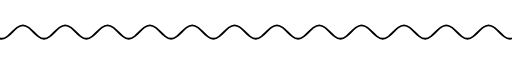
t = 0.00 s
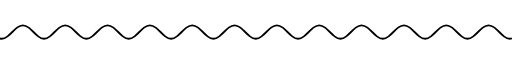
t = 0.50 s
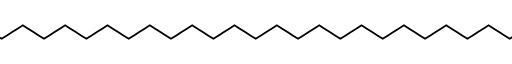
t = 1.00 s
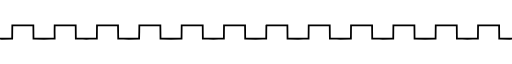
t = 1.50 s
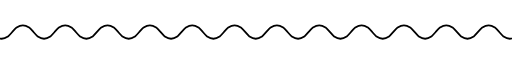
t = 2.00 s
t = 2.50 s: frame unchanged from t = 0.00 s, image omitted

The animated SVG that drew these frames (rendered in a browser with its animation timeline set to each time). Animation: 1 SMIL element (animate=1); one cycle of 2.50 s.

<svg viewBox="580 -10 5775 177"
    xmlns="http://www.w3.org/2000/svg">
    <path style="fill:none;stroke:#000;stroke-width:20;stroke-linecap:butt" d="M2.275 78.508c17.905 17.905 35.452 35.415 53.386 49.108 21.067 16.084 42.667 26.901 66.008 26.901 23.34 0 44.94-10.817 66.008-26.901 17.933-13.693 35.48-31.203 53.386-49.108 17.905-17.905 35.452-35.415 53.386-49.107C315.516 13.316 337.116 2.5 360.456 2.5c23.34 0 44.94 10.816 66.008 26.901 17.934 13.692 35.48 31.202 53.386 49.107 17.905 17.905 35.453 35.415 53.386 49.108 21.067 16.084 42.668 26.901 66.008 26.901 23.34 0 44.94-10.817 66.008-26.901 17.934-13.693 35.48-31.203 53.386-49.108 17.905-17.905 35.452-35.415 53.386-49.107C793.09 13.316 814.692 2.5 838.032 2.5c23.34 0 44.94 10.816 66.008 26.901 17.934 13.692 35.48 31.202 53.386 49.107 17.905 17.905 35.452 35.415 53.38 49.108 21.07 16.084 42.67 26.901 66.01 26.901 23.34 0 44.94-10.817 66.01-26.901 17.93-13.693 35.48-31.203 53.39-49.108 17.9-17.905 35.45-35.415 53.38-49.107 21.07-16.085 42.67-26.901 66.01-26.901 23.34 0 44.94 10.816 66.01 26.901 17.93 13.692 35.48 31.202 53.38 49.107 17.91 17.905 35.46 35.415 53.39 49.108 21.07 16.084 42.67 26.901 66.01 26.901 23.34 0 44.94-10.817 66.01-26.901 17.93-13.693 35.48-31.203 53.38-49.108 17.91-17.905 35.45-35.415 53.39-49.107 21.07-16.085 42.67-26.901 66.01-26.901 23.34 0 44.94 10.816 66 26.901 17.94 13.692 35.49 31.202 53.39 49.107 17.91 17.905 35.45 35.415 53.39 49.108 21.06 16.084 42.66 26.901 66 26.901 23.34 0 44.95-10.817 66.01-26.901 17.94-13.693 35.48-31.203 53.39-49.108 17.9-17.905 35.45-35.415 53.38-49.107 21.07-16.085 42.67-26.901 66.01-26.901 23.34 0 44.94 10.816 66.01 26.901 17.93 13.692 35.48 31.202 53.39 49.107 17.9 17.905 35.45 35.415 53.38 49.108 21.07 16.084 42.67 26.901 66.01 26.901 23.34 0 44.94-10.817 66.01-26.901 17.93-13.693 35.48-31.203 53.38-49.108 17.91-17.905 35.46-35.415 53.39-49.107 21.07-16.085 42.67-26.901 66.01-26.901 23.34 0 44.94 10.816 66.01 26.901 17.93 13.692 35.48 31.202 53.38 49.107 17.91 17.905 35.45 35.415 53.39 49.108 21.06 16.084 42.66 26.901 66.01 26.901 23.34 0 44.94-10.817 66-26.901 17.94-13.693 35.48-31.203 53.39-49.108 17.9-17.905 35.45-35.415 53.39-49.107 21.06-16.085 42.66-26.901 66-26.901 23.34 0 44.94 10.816 66.01 26.901 17.93 13.692 35.48 31.202 53.39 49.107 17.9 17.905 35.45 35.415 53.38 49.108 21.07 16.084 42.67 26.901 66.01 26.901 23.34 0 44.94-10.817 66.01-26.901 17.93-13.693 35.48-31.203 53.38-49.108 17.91-17.905 35.46-35.415 53.39-49.107 21.07-16.085 42.67-26.901 66.01-26.901 23.34 0 44.94 10.816 66.01 26.901 17.93 13.692 35.48 31.202 53.38 49.107 17.91 17.905 35.45 35.415 53.39 49.108 21.07 16.084 42.67 26.901 66.01 26.901 23.34 0 44.94-10.817 66-26.901 17.94-13.693 35.49-31.203 53.39-49.108 17.91-17.905 35.45-35.415 53.39-49.107 21.06-16.085 42.66-26.901 66-26.901 23.34 0 44.95 10.816 66.01 26.901 17.94 13.692 35.48 31.202 53.39 49.107 17.9 17.905 35.45 35.415 53.38 49.108 21.07 16.084 42.67 26.901 66.01 26.901 23.34 0 44.94-10.817 66.01-26.901 17.93-13.693 35.48-31.203 53.39-49.108 17.9-17.905 35.45-35.415 53.38-49.108 21.07-16.084 42.67-26.9 66.01-26.9 23.34 0 44.94 10.816 66.01 26.9 17.93 13.693 35.48 31.203 53.38 49.108 17.91 17.905 35.46 35.415 53.39 49.108 21.07 16.084 42.67 26.901 66.01 26.901 23.34 0 44.94-10.817 66.01-26.901 17.93-13.693 35.48-31.203 53.38-49.108 17.91-17.905 35.45-35.415 53.39-49.108 21.07-16.084 42.67-26.9 66.01-26.9 23.34 0 44.94 10.816 66 26.9 17.94 13.693 35.48 31.203 53.39 49.108 17.9 17.905 35.45 35.415 53.39 49.108 21.06 16.084 42.66 26.901 66 26.901 23.34 0 44.94-10.817 66.01-26.901 17.94-13.693 35.48-31.203 53.39-49.108 17.9-17.905 35.45-35.415 53.38-49.108 21.07-16.084 42.67-26.9 66.01-26.9 23.34 0 44.94 10.816 66.01 26.9 17.93 13.693 35.48 31.203 53.39 49.108 17.9 17.905 35.45 35.415 53.38 49.108 21.07 16.084 42.67 26.901 66.01 26.901 23.34 0 44.94-10.817 66.01-26.901 17.93-13.693 35.48-31.203 53.38-49.108 17.91-17.905 35.46-35.415 53.39-49.107 21.07-16.085 42.67-26.901 66.01-26.901 23.34 0 44.94 10.816 66 26.9 17.94 13.693 35.49 31.203 53.39 49.108 17.91 17.905 35.45 35.415 53.39 49.108 21.06 16.084 42.66 26.901 66 26.901 23.35 0 44.95-10.817 66.01-26.901 17.94-13.693 35.48-31.203 53.39-49.108 17.9-17.904 35.45-35.414 53.38-49.106 21.07-16.085 42.67-26.902 66.01-26.902 23.34 0 44.94 10.816 66.01 26.901 17.93 13.692 35.48 31.202 53.39 49.107 17.9 17.906 35.45 35.416 53.38 49.108 21.07 16.085 42.67 26.901 66.01 26.901 23.34 0 44.94-10.816 66.01-26.901 17.93-13.692 35.48-31.202 53.38-49.108 17.91-17.904 35.46-35.414 53.39-49.106 21.07-16.085 42.67-26.902 66.01-26.902 23.34 0 44.94 10.816 66.01 26.901 17.93 13.692 35.48 31.202 53.38 49.107 17.91 17.906 35.45 35.416 53.39 49.108 21.07 16.085 42.67 26.901 66.01 26.901 23.34 0 44.94-10.816 66-26.901 17.94-13.692 35.48-31.202 53.39-49.108 17.9-17.905 35.45-35.415 53.39-49.107 21.06-16.085 42.66-26.901 66-26.901 23.34 0 44.94 10.816 66.01 26.901 17.94 13.692 35.48 31.202 53.39 49.107 17.9 17.906 35.45 35.416 53.38 49.108 21.07 16.085 42.67 26.901 66.01 26.901 23.34 0 44.94-10.816 66.01-26.901 17.93-13.692 35.48-31.202 53.39-49.108 17.9-17.905 35.45-35.415 53.38-49.107 21.07-16.085 42.67-26.901 66.01-26.901 23.34 0 44.94 10.817 66.01 26.902 17.93 13.692 35.48 31.202 53.38 49.107">
        <animate begin="0.5s" repeatCount="1" attributeType="XML" attributeName="d" values="M 2.2746041,78.508 C 20.179534,96.413 37.726834,113.923 55.660634,127.616 76.727634,143.7 98.328034,154.517 121.66883,154.517 145.00883,154.517 166.60983,143.7 187.67683,127.616 205.60983,113.923 223.15783,96.413 241.06283,78.508 258.96783,60.603 276.51483,43.093 294.44883,29.401 315.51583,13.316 337.11583,2.5 360.45583,2.5 383.79683,2.5 405.39683,13.316 426.46383,29.401 444.39783,43.093 461.94483,60.603 479.84983,78.508 497.75483,96.413 515.30283,113.923 533.23583,127.616 554.30283,143.7 575.90383,154.517 599.24383,154.517 622.58483,154.517 644.18483,143.7 665.25183,127.616 683.18583,113.923 700.73283,96.413 718.63783,78.508 736.54283,60.603 754.08983,43.093 772.02383,29.401 793.09083,13.316 814.69183,2.5 838.03183,2.5 861.37283,2.5 882.97283,13.316 904.03983,29.401 921.97383,43.093 939.52083,60.603 957.42583,78.508 975.33083,96.413 992.87783,113.923 1010.8068,127.616 1031.8768,143.7 1053.4768,154.517 1076.8168,154.517 1100.1568,154.517 1121.7568,143.7 1142.8268,127.616 1160.7568,113.923 1178.3068,96.413 1196.2168,78.508 1214.1168,60.603 1231.6668,43.093 1249.5968,29.401 1270.6668,13.316 1292.2668,2.5 1315.6068,2.5 1338.9468,2.5 1360.5468,13.316 1381.6168,29.401 1399.5468,43.093 1417.0968,60.603 1434.9968,78.508 1452.9068,96.413 1470.4568,113.923 1488.3868,127.616 1509.4568,143.7 1531.0568,154.517 1554.3968,154.517 1577.7368,154.517 1599.3368,143.7 1620.4068,127.616 1638.3368,113.923 1655.8868,96.413 1673.7868,78.508 1691.6968,60.603 1709.2368,43.093 1727.1768,29.401 1748.2468,13.316 1769.8468,2.5 1793.1868,2.5 1816.5268,2.5 1838.1268,13.316 1859.1868,29.401 1877.1268,43.093 1894.6768,60.603 1912.5768,78.508 1930.4868,96.413 1948.0268,113.923 1965.9668,127.616 1987.0268,143.7 2008.6268,154.517 2031.9668,154.517 2055.3068,154.517 2076.9168,143.7 2097.9768,127.616 2115.9168,113.923 2133.4568,96.413 2151.3668,78.508 2169.2668,60.603 2186.8168,43.093 2204.7468,29.401 2225.8168,13.316 2247.4168,2.5 2270.7568,2.5 2294.0968,2.5 2315.6968,13.316 2336.7668,29.401 2354.6968,43.093 2372.2468,60.603 2390.1568,78.508 2408.0568,96.413 2425.6068,113.923 2443.5368,127.616 2464.6068,143.7 2486.2068,154.517 2509.5468,154.517 2532.8868,154.517 2554.4868,143.7 2575.5568,127.616 2593.4868,113.923 2611.0368,96.413 2628.9368,78.508 2646.8468,60.603 2664.3968,43.093 2682.3268,29.401 2703.3968,13.316 2724.9968,2.5 2748.3368,2.5 2771.6768,2.5 2793.2768,13.316 2814.3468,29.401 2832.2768,43.093 2849.8268,60.603 2867.7268,78.508 2885.6368,96.413 2903.1768,113.923 2921.1168,127.616 2942.1768,143.7 2963.7768,154.517 2987.1268,154.517 3010.4668,154.517 3032.0668,143.7 3053.1268,127.616 3071.0668,113.923 3088.6068,96.413 3106.5168,78.508 3124.4168,60.603 3141.9668,43.093 3159.9068,29.401 3180.9668,13.316 3202.5668,2.5 3225.9068,2.5 3249.2468,2.5 3270.8468,13.316 3291.9168,29.401 3309.8468,43.093 3327.3968,60.603 3345.3068,78.508 3363.2068,96.413 3380.7568,113.923 3398.6868,127.616 3419.7568,143.7 3441.3568,154.517 3464.6968,154.517 3488.0368,154.517 3509.6368,143.7 3530.7068,127.616 3548.6368,113.923 3566.1868,96.413 3584.0868,78.508 3601.9968,60.603 3619.5468,43.093 3637.4768,29.401 3658.5468,13.316 3680.1468,2.5 3703.4868,2.5 3726.8268,2.5 3748.4268,13.316 3769.4968,29.401 3787.4268,43.093 3804.9768,60.603 3822.8768,78.508 3840.7868,96.413 3858.3268,113.923 3876.2668,127.616 3897.3368,143.7 3918.9368,154.517 3942.2768,154.517 3965.6168,154.517 3987.2168,143.7 4008.2768,127.616 4026.2168,113.923 4043.7668,96.413 4061.6668,78.508 4079.5768,60.603 4097.1168,43.093 4115.0568,29.401 4136.1168,13.316 4157.7168,2.5 4181.0568,2.5 4204.3968,2.5 4226.0068,13.316 4247.0668,29.401 4265.0068,43.093 4282.5468,60.603 4300.4568,78.508 4318.3568,96.413 4335.9068,113.923 4353.8368,127.616 4374.9068,143.7 4396.5068,154.517 4419.8468,154.517 4443.1868,154.517 4464.7868,143.7 4485.8568,127.616 4503.7868,113.923 4521.3368,96.413 4539.2468,78.508 4557.1468,60.603 4574.6968,43.093 4592.6268,29.4 4613.6968,13.316 4635.2968,2.5 4658.6368,2.5 4681.9768,2.5 4703.5768,13.316 4724.6468,29.4 4742.5768,43.093 4760.1268,60.603 4778.0268,78.508 4795.9368,96.413 4813.4868,113.923 4831.4168,127.616 4852.4868,143.7 4874.0868,154.517 4897.4268,154.517 4920.7668,154.517 4942.3668,143.7 4963.4368,127.616 4981.3668,113.923 4998.9168,96.413 5016.8168,78.508 5034.7268,60.603 5052.2668,43.093 5070.2068,29.4 5091.2768,13.316 5112.8768,2.5 5136.2168,2.5 5159.5568,2.5 5181.1568,13.316 5202.2168,29.4 5220.1568,43.093 5237.6968,60.603 5255.6068,78.508 5273.5068,96.413 5291.0568,113.923 5308.9968,127.616 5330.0568,143.7 5351.6568,154.517 5374.9968,154.517 5398.3368,154.517 5419.9368,143.7 5441.0068,127.616 5458.9468,113.923 5476.4868,96.413 5494.3968,78.508 5512.2968,60.603 5529.8468,43.093 5547.7768,29.4 5568.8468,13.316 5590.4468,2.5 5613.7868,2.5 5637.1268,2.5 5658.7268,13.316 5679.7968,29.4 5697.7268,43.093 5715.2768,60.603 5733.1868,78.508 5751.0868,96.413 5768.6368,113.923 5786.5668,127.616 5807.6368,143.7 5829.2368,154.517 5852.5768,154.517 5875.9168,154.517 5897.5168,143.7 5918.5868,127.616 5936.5168,113.923 5954.0668,96.413 5971.9668,78.508 5989.8768,60.603 6007.4268,43.093 6025.3568,29.401 6046.4268,13.316 6068.0268,2.5 6091.3668,2.5 6114.7068,2.5 6136.3068,13.316 6157.3668,29.4 6175.3068,43.093 6192.8568,60.603 6210.7568,78.508 6228.6668,96.413 6246.2068,113.923 6264.1468,127.616 6285.2068,143.7 6306.8068,154.517 6330.1468,154.517 6353.4968,154.517 6375.0968,143.7 6396.1568,127.616 6414.0968,113.923 6431.6368,96.413 6449.5468,78.508 6467.4468,60.604 6484.9968,43.094 6502.9268,29.402 6523.9968,13.317 6545.5968,2.5 6568.9368,2.5 6592.2768,2.5 6613.8768,13.316 6634.9468,29.401 6652.8768,43.093 6670.4268,60.603 6688.3368,78.508 6706.2368,96.414 6723.7868,113.924 6741.7168,127.616 6762.7868,143.701 6784.3868,154.517 6807.7268,154.517 6831.0668,154.517 6852.6668,143.701 6873.7368,127.616 6891.6668,113.924 6909.2168,96.414 6927.1168,78.508 6945.0268,60.604 6962.5768,43.094 6980.5068,29.402 7001.5768,13.317 7023.1768,2.5 7046.5168,2.5 7069.8568,2.5 7091.4568,13.316 7112.5268,29.401 7130.4568,43.093 7148.0068,60.603 7165.9068,78.508 7183.8168,96.414 7201.3568,113.924 7219.2968,127.616 7240.3668,143.701 7261.9668,154.517 7285.3068,154.517 7308.6468,154.517 7330.2468,143.701 7351.3068,127.616 7369.2468,113.924 7386.7868,96.414 7404.6968,78.508 7422.5968,60.603 7440.1468,43.093 7458.0868,29.401 7479.1468,13.316 7500.7468,2.5 7524.0868,2.5 7547.4268,2.5 7569.0268,13.316 7590.0968,29.401 7608.0368,43.093 7625.5768,60.603 7643.4868,78.508 7661.3868,96.414 7678.9368,113.924 7696.8668,127.616 7717.9368,143.701 7739.5368,154.517 7762.8768,154.517 7786.2168,154.517 7807.8168,143.701 7828.8868,127.616 7846.8168,113.924 7864.3668,96.414 7882.2768,78.508 7900.1768,60.603 7917.7268,43.093 7935.6568,29.401 7956.7268,13.316 7978.3268,2.5 8001.6668,2.5 8025.0068,2.5 8046.6068,13.317 8067.6768,29.402 8085.6068,43.094 8103.1568,60.604 8121.0568,78.509; M 1.76777,78.972651 C 21.66658,91.640647 41.56539,104.30864 61.4642,116.97664 81.363467,129.64464 101.26273,142.31264 121.162,154.98064 141.061,142.31264 160.96,129.64464 180.859,116.97664 200.758,104.30864 220.657,91.640647 240.556,78.972651 260.45467,66.304651 280.35333,53.636651 300.252,40.968651 320.151,28.300318 340.05,15.631984 359.949,2.963651 379.848,15.631651 399.747,28.299651 419.646,40.967651 439.545,53.635984 459.444,66.304318 479.343,78.972651 499.242,91.640647 519.141,104.30864 539.04,116.97664 558.939,129.64464 578.838,142.31264 598.737,154.98064 618.636,142.31264 638.535,129.64464 658.434,116.97664 678.333,104.30864 698.232,91.640647 718.131,78.972651 738.03,66.304318 757.929,53.635984 777.828,40.967651 797.727,28.299651 817.626,15.631651 837.525,2.963651 857.424,15.631651 877.323,28.299651 897.222,40.967651 917.121,53.635984 937.02,66.304318 956.919,78.972651 976.81933,91.640314 996.71967,104.30798 1016.62,116.97564 1036.5167,129.64397 1056.4133,142.31231 1076.31,154.98064 1096.21,142.31264 1116.11,129.64464 1136.01,116.97664 1155.91,104.30864 1175.81,91.640647 1195.71,78.972651 1215.6067,66.303984 1235.5033,53.635318 1255.4,40.966651 1275.3,28.298984 1295.2,15.631318 1315.1,2.963651 1335,15.631318 1354.9,28.298984 1374.8,40.966651 1394.6967,53.635318 1414.5933,66.303984 1434.49,78.972651 1454.39,91.640647 1474.29,104.30864 1494.19,116.97664 1514.09,129.64464 1533.99,142.31264 1553.89,154.98064 1573.79,142.31297 1593.69,129.64531 1613.59,116.97764 1633.4867,104.30931 1653.3833,91.640981 1673.28,78.972651 1693.18,66.304318 1713.08,53.635984 1732.98,40.967651 1752.88,28.299651 1772.78,15.631651 1792.68,2.963651 1812.5767,15.631984 1832.4733,28.300318 1852.37,40.968651 1872.27,53.636651 1892.17,66.304651 1912.07,78.972651 1931.97,91.640314 1951.87,104.30798 1971.77,116.97564 1991.6667,129.64397 2011.5633,142.31231 2031.46,154.98064 2051.36,142.31264 2071.26,129.64464 2091.16,116.97664 2111.06,104.30864 2130.96,91.640647 2150.86,78.972651 2170.7567,66.303984 2190.6533,53.635318 2210.55,40.966651 2230.45,28.298984 2250.35,15.631318 2270.25,2.963651 2290.15,15.631651 2310.05,28.299651 2329.95,40.967651 2349.85,53.635984 2369.75,66.304318 2389.65,78.972651 2409.5467,91.640981 2429.4433,104.30931 2449.34,116.97764 2469.24,129.64531 2489.14,142.31297 2509.04,154.98064 2528.94,142.31297 2548.84,129.64531 2568.74,116.97764 2588.6367,104.30931 2608.5333,91.640981 2628.43,78.972651 2648.33,66.304318 2668.23,53.635984 2688.13,40.967651 2708.03,28.299651 2727.93,15.631651 2747.83,2.963651 2767.7267,15.631984 2787.6233,28.300318 2807.52,40.968651 2827.42,53.636651 2847.32,66.304651 2867.22,78.972651 2887.12,91.640647 2907.02,104.30864 2926.92,116.97664 2946.82,129.64464 2966.72,142.31264 2986.62,154.98064 3006.5167,142.31231 3026.4133,129.64397 3046.31,116.97564 3066.21,104.30798 3086.11,91.640314 3106.01,78.972651 3125.91,66.304651 3145.81,53.636651 3165.71,40.968651 3185.6067,28.300318 3205.5033,15.631984 3225.4,2.963651 3245.3,15.631651 3265.2,28.299651 3285.1,40.967651 3305,53.635984 3324.9,66.304318 3344.8,78.972651 3364.6967,91.640981 3384.5933,104.30931 3404.49,116.97764 3424.39,129.64531 3444.29,142.31297 3464.19,154.98064 3484.09,142.31297 3503.99,129.64531 3523.89,116.97764 3543.7867,104.30931 3563.6833,91.640981 3583.58,78.972651 3603.48,66.304318 3623.38,53.635984 3643.28,40.967651 3663.18,28.299651 3683.08,15.631651 3702.98,2.963651 3722.88,15.631318 3742.78,28.298984 3762.68,40.966651 3782.5767,53.635318 3802.4733,66.303984 3822.37,78.972651 3842.27,91.640647 3862.17,104.30864 3882.07,116.97664 3901.97,129.64464 3921.87,142.31264 3941.77,154.98064 3961.6667,142.31231 3981.5633,129.64397 4001.46,116.97564 4021.36,104.30798 4041.26,91.640314 4061.16,78.972651 4081.06,66.304651 4100.96,53.636651 4120.86,40.968651 4140.7567,28.300318 4160.6533,15.631984 4180.55,2.963651 4200.45,15.631651 4220.35,28.299651 4240.25,40.967651 4260.15,53.635984 4280.05,66.304318 4299.95,78.972651 4319.85,91.640314 4339.75,104.30798 4359.65,116.97564 4379.5467,129.64397 4399.4433,142.31231 4419.34,154.98064 4439.24,142.31264 4459.14,129.64464 4479.04,116.97664 4498.94,104.30864 4518.84,91.640647 4538.74,78.972651 4558.6367,66.303984 4578.5333,53.635318 4598.43,40.966651 4618.33,28.298984 4638.23,15.631318 4658.13,2.963651 4678.03,15.631318 4697.93,28.298984 4717.83,40.966651 4737.7267,53.635318 4757.6233,66.303984 4777.52,78.972651 4797.42,91.640647 4817.32,104.30864 4837.22,116.97664 4857.12,129.64464 4877.02,142.31264 4896.92,154.98064 4916.8167,142.31231 4936.7133,129.64397 4956.61,116.97564 4976.51,104.30798 4996.41,91.640314 5016.31,78.972651 5036.21,66.304318 5056.11,53.635984 5076.01,40.967651 5095.91,28.299651 5115.81,15.631651 5135.71,2.963651 5155.6067,15.631984 5175.5033,28.300318 5195.4,40.968651 5215.3,53.636651 5235.2,66.304651 5255.1,78.972651 5275,91.640314 5294.9,104.30798 5314.8,116.97564 5334.6967,129.64397 5354.5933,142.31231 5374.49,154.98064 5394.39,142.31264 5414.29,129.64464 5434.19,116.97664 5454.09,104.30864 5473.99,91.640647 5493.89,78.972651 5513.7867,66.303984 5533.6833,53.635318 5553.58,40.966651 5573.48,28.298984 5593.38,15.631318 5613.28,2.963651 5633.18,15.631651 5653.08,28.299651 5672.98,40.967651 5692.88,53.635984 5712.78,66.304318 5732.68,78.972651 5752.5767,91.640981 5772.4733,104.30931 5792.37,116.97764 5812.27,129.64531 5832.17,142.31297 5852.07,154.98064 5871.97,142.31297 5891.87,129.64531 5911.77,116.97764 5931.6667,104.30931 5951.5633,91.640981 5971.46,78.972651 5991.36,66.304318 6011.26,53.635984 6031.16,40.967651 6051.06,28.299651 6070.96,15.631651 6090.86,2.963651 6110.7567,15.631984 6130.6533,28.300318 6150.55,40.968651 6170.45,53.636651 6190.35,66.304651 6210.25,78.972651 6230.15,91.640314 6250.05,104.30798 6269.95,116.97564 6289.8467,129.64397 6309.7433,142.31231 6329.64,154.98064 6349.54,142.31264 6369.44,129.64464 6389.34,116.97664 6409.24,104.30864 6429.14,91.640647 6449.04,78.972651 6468.94,66.304651 6488.84,53.636651 6508.74,40.968651 6528.6367,28.300318 6548.5333,15.631984 6568.43,2.963651 6588.33,15.631651 6608.23,28.299651 6628.13,40.967651 6648.03,53.635984 6667.93,66.304318 6687.83,78.972651 6707.7267,91.640981 6727.6233,104.30931 6747.52,116.97764 6767.42,129.64531 6787.32,142.31297 6807.22,154.98064 6827.12,142.31297 6847.02,129.64531 6866.92,116.97764 6886.8167,104.30931 6906.7133,91.640981 6926.61,78.972651 6946.51,66.304318 6966.41,53.635984 6986.31,40.967651 7006.21,28.299651 7026.11,15.631651 7046.01,2.963651 7065.9067,15.631984 7085.8033,28.300318 7105.7,40.968651 7125.6,53.636651 7145.5,66.304651 7165.4,78.972651 7185.3,91.640647 7205.2,104.30864 7225.1,116.97664 7245,129.64464 7264.9,142.31264 7284.8,154.98064 7304.6967,142.31231 7324.5933,129.64397 7344.49,116.97564 7364.39,104.30798 7384.29,91.640314 7404.19,78.972651 7424.09,66.304651 7443.99,53.636651 7463.89,40.968651 7483.7867,28.300318 7503.6833,15.631984 7523.58,2.963651 7543.48,15.631651 7563.38,28.299651 7583.28,40.967651 7603.18,53.635984 7623.08,66.304318 7642.98,78.972651 7662.8767,91.640981 7682.7733,104.30931 7702.67,116.97764 7722.57,129.64531 7742.47,142.31297 7762.37,154.98064 7782.27,142.31264 7802.17,129.64464 7822.07,116.97664 7841.97,104.30864 7861.87,91.640647 7881.77,78.972651 7901.6667,66.303984 7921.5633,53.635318 7941.46,40.966651 7961.36,28.298984 7981.26,15.631318 8001.16,2.963651 8021.0567,15.631318 8040.9533,28.298984 8060.85,40.966651 8080.75,53.635318 8100.65,66.303984 8120.55,78.972651; M 1.76777,72.01674 C 1.97925,99.516827 2.1907299,127.01691 2.4022099,154.517 41.988807,154.517 81.575403,154.517 121.162,154.517 160.96,154.517 200.758,154.517 240.556,154.517 240.556,127.01691 240.556,99.516827 240.556,72.01674 240.556,48.844493 240.556,25.672247 240.556,2.5 278.27513,2.5 315.99427,2.5 353.7134,2.5 395.56623,2.5 437.41905,2.5 479.27188,2.5 479.27188,25.672187 479.27188,48.844373 479.27188,72.01656 479.27188,99.516707 479.27188,127.01685 479.27188,154.517 519.09359,154.517 558.91529,154.517 598.737,154.517 638.535,154.51704 678.333,154.51708 718.131,154.51712 718.131,127.01693 718.131,99.516747 718.131,72.01656 718.131,48.844373 718.131,25.672187 718.131,2.5 757.929,2.5 797.727,2.5 837.525,2.5 877.323,2.5 917.121,2.5 956.919,2.5 956.919,25.672247 956.919,48.844493 956.919,72.01674 956.919,99.516827 956.919,127.01691 956.919,154.517 996.716,154.517 1036.513,154.517 1076.31,154.517 1116.6619,154.517 1157.0138,154.517 1197.3657,154.517 1196.8138,127.01691 1196.2619,99.516827 1195.71,72.01674 1195.71,48.844493 1195.71,25.672247 1195.71,2.5 1235.5067,2.5 1275.3033,2.5 1315.1,2.5 1354.8967,2.5 1394.6933,2.5 1434.49,2.5 1434.49,25.672247 1434.49,48.844493 1434.49,72.01674 1434.49,99.516827 1434.49,127.01691 1434.49,154.517 1474.29,154.517 1514.09,154.517 1553.89,154.517 1593.6867,154.517 1633.4833,154.517 1673.28,154.517 1673.28,127.01691 1673.28,99.516827 1673.28,72.01674 1673.28,48.844493 1673.28,25.672247 1673.28,2.5 1713.08,2.5 1752.88,2.5 1792.68,2.5 1832.4767,2.5 1872.2733,2.5 1912.07,2.5 1912.07,25.672247 1912.07,48.844493 1912.07,72.01674 1912.2827,99.516827 1912.4953,127.01691 1912.708,154.517 1952.292,154.517 1991.876,154.517 2031.46,154.517 2070.8562,154.517 2110.2524,154.517 2149.6486,154.517 2150.0524,127.01691 2150.4562,99.516827 2150.86,72.01674 2150.86,48.844493 2150.86,25.672247 2150.86,2.5 2190.6567,2.5 2230.4533,2.5 2270.25,2.5 2310.05,2.5 2349.85,2.5 2389.65,2.5 2389.65,25.672247 2389.65,48.844493 2389.65,72.01674 2389.65,99.516827 2389.65,127.01691 2389.65,154.517 2429.4467,154.517 2469.2433,154.517 2509.04,154.517 2548.8367,154.517 2588.6333,154.517 2628.43,154.517 2628.43,127.01691 2628.43,99.516827 2628.43,72.01674 2628.43,48.844493 2628.43,25.672247 2628.43,2.5 2668.23,2.5 2708.03,2.5 2747.83,2.5 2787.6267,2.5 2827.4233,2.5 2867.22,2.5 2867.22,25.672247 2867.22,48.844493 2867.22,72.01674 2867.22,99.516827 2867.22,127.01691 2867.22,154.517 2907.02,154.517 2946.82,154.517 2986.62,154.517 3026.4167,154.517 3066.2133,154.517 3106.01,154.517 3106.01,127.01691 3106.01,99.516827 3106.01,72.01674 3106.01,48.844493 3106.01,25.672247 3106.01,2.5 3145.8067,2.5 3185.6033,2.5 3225.4,2.5 3265.2,2.5 3305,2.5 3344.8,2.5 3344.8,25.672247 3344.8,48.844493 3344.8,72.01674 3344.8,99.516827 3344.8,127.01691 3344.8,154.517 3384.5967,154.517 3424.3933,154.517 3464.19,154.517 3503.9867,154.517 3543.7833,154.517 3583.58,154.517 3583.58,127.01691 3583.58,99.516827 3583.58,72.01674 3583.58,48.844493 3583.58,25.672247 3583.58,2.5 3623.38,2.5 3663.18,2.5 3702.98,2.5 3742.7767,2.5 3782.5733,2.5 3822.37,2.5 3822.37,25.672247 3822.37,48.844493 3822.37,72.01674 3822.37,99.516827 3822.37,127.01691 3822.37,154.517 3862.17,154.517 3901.97,154.517 3941.77,154.517 3981.5667,154.517 4021.3633,154.517 4061.16,154.517 4061.16,127.01691 4061.16,99.516827 4061.16,72.01674 4061.16,48.844493 4061.16,25.672247 4061.16,2.5 4100.9567,2.5 4140.7533,2.5 4180.55,2.5 4220.35,2.5 4260.15,2.5 4299.95,2.5 4299.95,25.672247 4299.95,48.844493 4299.95,72.01674 4299.95,99.516827 4299.95,127.01691 4299.95,154.517 4339.7467,154.517 4379.5433,154.517 4419.34,154.517 4459.14,154.517 4498.94,154.517 4538.74,154.517 4538.74,127.01691 4538.74,99.516827 4538.74,72.01674 4538.74,48.844493 4538.74,25.672247 4538.74,2.5 4578.5367,2.5 4618.3333,2.5 4658.13,2.5 4697.9267,2.5 4737.7233,2.5 4777.52,2.5 4777.52,25.672247 4777.52,48.844493 4777.52,72.01674 4777.52,99.516827 4777.52,127.01691 4777.52,154.517 4817.32,154.517 4857.12,154.517 4896.92,154.517 4936.7167,154.517 4976.5133,154.517 5016.31,154.517 5016.31,127.01691 5016.31,99.516827 5016.31,72.01674 5016.31,48.844493 5016.31,25.672247 5016.31,2.5 5056.11,2.5 5095.91,2.5 5135.71,2.5 5175.5067,2.5 5215.3033,2.5 5255.1,2.5 5255.1,25.672247 5255.1,48.844493 5255.1,72.01674 5255.1,99.516827 5255.1,127.01691 5255.1,154.517 5294.8967,154.517 5334.6933,154.517 5374.49,154.517 5414.29,154.517 5454.09,154.517 5493.89,154.517 5493.89,127.01691 5493.89,99.516827 5493.89,72.01674 5493.89,48.844493 5493.89,25.672247 5493.89,2.5 5533.6867,2.5 5573.4833,2.5 5613.28,2.5 5653.08,2.5 5692.88,2.5 5732.68,2.5 5732.68,25.672247 5732.68,48.844493 5732.68,72.01674 5732.68,99.516827 5732.68,127.01691 5732.68,154.517 5772.4767,154.517 5812.2733,154.517 5852.07,154.517 5891.8667,154.517 5931.6633,154.517 5971.46,154.517 5971.46,127.01691 5971.46,99.516827 5971.46,72.01674 5971.46,48.844493 5971.46,25.672247 5971.46,2.5 6011.26,2.5 6051.06,2.5 6090.86,2.5 6130.6567,2.5 6170.4533,2.5 6210.25,2.5 6210.25,25.672247 6210.25,48.844493 6210.25,72.01674 6210.25,99.516827 6210.25,127.01691 6210.25,154.517 6250.0467,154.517 6289.8433,154.517 6329.64,154.517 6369.44,154.517 6409.24,154.517 6449.04,154.517 6449.04,127.01691 6449.04,99.516827 6449.04,72.01674 6449.04,48.844493 6449.04,25.672247 6449.04,2.5 6488.8367,2.5 6528.6333,2.5 6568.43,2.5 6608.23,2.5 6648.03,2.5 6687.83,2.5 6687.83,25.672247 6687.83,48.844493 6687.83,72.01674 6687.83,99.516827 6687.83,127.01691 6687.83,154.517 6727.6267,154.517 6767.4233,154.517 6807.22,154.517 6847.0167,154.517 6886.8133,154.517 6926.61,154.517 6926.61,127.01691 6926.61,99.516827 6926.61,72.01674 6926.61,48.844493 6926.61,25.672247 6926.61,2.5 6966.41,2.5 7006.21,2.5 7046.01,2.5 7085.8067,2.5 7125.6033,2.5 7165.4,2.5 7165.4,25.672247 7165.4,48.844493 7165.4,72.01674 7165.4,99.516827 7165.4,127.01691 7165.4,154.517 7205.2,154.517 7245,154.517 7284.8,154.517 7324.5967,154.517 7364.3933,154.517 7404.19,154.517 7404.19,127.01691 7404.19,99.516827 7404.19,72.01674 7404.19,48.844493 7404.19,25.672247 7404.19,2.5 7443.9867,2.5 7483.7833,2.5 7523.58,2.5 7563.38,2.5 7603.18,2.5 7642.98,2.5 7642.98,25.672247 7642.98,48.844493 7642.98,72.01674 7642.98,99.516827 7642.98,127.01691 7642.98,154.517 7682.7767,154.517 7722.5733,154.517 7762.37,154.517 7802.17,154.517 7841.97,154.517 7881.77,154.517 7881.77,127.01691 7881.77,99.516827 7881.77,72.01674 7881.77,48.844493 7881.77,25.672247 7881.77,2.5 7921.5667,2.5 7961.3633,2.5 8001.16,2.5 8040.9567,2.5 8080.7533,2.5 8120.55,2.5 8120.55,25.672247 8120.55,48.844493 8120.55,72.01674; M 2.2746041,78.508 C 20.179534,96.413 37.726834,113.923 55.660634,127.616 76.727634,143.7 98.328034,154.517 121.66883,154.517 145.00883,154.517 166.60983,143.7 187.67683,127.616 205.60983,113.923 223.15783,96.413 241.06283,78.508 258.96783,60.603 276.51483,43.093 294.44883,29.401 315.51583,13.316 337.11583,2.5 360.45583,2.5 383.79683,2.5 405.39683,13.316 426.46383,29.401 444.39783,43.093 461.94483,60.603 479.84983,78.508 497.75483,96.413 515.30283,113.923 533.23583,127.616 554.30283,143.7 575.90383,154.517 599.24383,154.517 622.58483,154.517 644.18483,143.7 665.25183,127.616 683.18583,113.923 700.73283,96.413 718.63783,78.508 736.54283,60.603 754.08983,43.093 772.02383,29.401 793.09083,13.316 814.69183,2.5 838.03183,2.5 861.37283,2.5 882.97283,13.316 904.03983,29.401 921.97383,43.093 939.52083,60.603 957.42583,78.508 975.33083,96.413 992.87783,113.923 1010.8068,127.616 1031.8768,143.7 1053.4768,154.517 1076.8168,154.517 1100.1568,154.517 1121.7568,143.7 1142.8268,127.616 1160.7568,113.923 1178.3068,96.413 1196.2168,78.508 1214.1168,60.603 1231.6668,43.093 1249.5968,29.401 1270.6668,13.316 1292.2668,2.5 1315.6068,2.5 1338.9468,2.5 1360.5468,13.316 1381.6168,29.401 1399.5468,43.093 1417.0968,60.603 1434.9968,78.508 1452.9068,96.413 1470.4568,113.923 1488.3868,127.616 1509.4568,143.7 1531.0568,154.517 1554.3968,154.517 1577.7368,154.517 1599.3368,143.7 1620.4068,127.616 1638.3368,113.923 1655.8868,96.413 1673.7868,78.508 1691.6968,60.603 1709.2368,43.093 1727.1768,29.401 1748.2468,13.316 1769.8468,2.5 1793.1868,2.5 1816.5268,2.5 1838.1268,13.316 1859.1868,29.401 1877.1268,43.093 1894.6768,60.603 1912.5768,78.508 1930.4868,96.413 1948.0268,113.923 1965.9668,127.616 1987.0268,143.7 2008.6268,154.517 2031.9668,154.517 2055.3068,154.517 2076.9168,143.7 2097.9768,127.616 2115.9168,113.923 2133.4568,96.413 2151.3668,78.508 2169.2668,60.603 2186.8168,43.093 2204.7468,29.401 2225.8168,13.316 2247.4168,2.5 2270.7568,2.5 2294.0968,2.5 2315.6968,13.316 2336.7668,29.401 2354.6968,43.093 2372.2468,60.603 2390.1568,78.508 2408.0568,96.413 2425.6068,113.923 2443.5368,127.616 2464.6068,143.7 2486.2068,154.517 2509.5468,154.517 2532.8868,154.517 2554.4868,143.7 2575.5568,127.616 2593.4868,113.923 2611.0368,96.413 2628.9368,78.508 2646.8468,60.603 2664.3968,43.093 2682.3268,29.401 2703.3968,13.316 2724.9968,2.5 2748.3368,2.5 2771.6768,2.5 2793.2768,13.316 2814.3468,29.401 2832.2768,43.093 2849.8268,60.603 2867.7268,78.508 2885.6368,96.413 2903.1768,113.923 2921.1168,127.616 2942.1768,143.7 2963.7768,154.517 2987.1268,154.517 3010.4668,154.517 3032.0668,143.7 3053.1268,127.616 3071.0668,113.923 3088.6068,96.413 3106.5168,78.508 3124.4168,60.603 3141.9668,43.093 3159.9068,29.401 3180.9668,13.316 3202.5668,2.5 3225.9068,2.5 3249.2468,2.5 3270.8468,13.316 3291.9168,29.401 3309.8468,43.093 3327.3968,60.603 3345.3068,78.508 3363.2068,96.413 3380.7568,113.923 3398.6868,127.616 3419.7568,143.7 3441.3568,154.517 3464.6968,154.517 3488.0368,154.517 3509.6368,143.7 3530.7068,127.616 3548.6368,113.923 3566.1868,96.413 3584.0868,78.508 3601.9968,60.603 3619.5468,43.093 3637.4768,29.401 3658.5468,13.316 3680.1468,2.5 3703.4868,2.5 3726.8268,2.5 3748.4268,13.316 3769.4968,29.401 3787.4268,43.093 3804.9768,60.603 3822.8768,78.508 3840.7868,96.413 3858.3268,113.923 3876.2668,127.616 3897.3368,143.7 3918.9368,154.517 3942.2768,154.517 3965.6168,154.517 3987.2168,143.7 4008.2768,127.616 4026.2168,113.923 4043.7668,96.413 4061.6668,78.508 4079.5768,60.603 4097.1168,43.093 4115.0568,29.401 4136.1168,13.316 4157.7168,2.5 4181.0568,2.5 4204.3968,2.5 4226.0068,13.316 4247.0668,29.401 4265.0068,43.093 4282.5468,60.603 4300.4568,78.508 4318.3568,96.413 4335.9068,113.923 4353.8368,127.616 4374.9068,143.7 4396.5068,154.517 4419.8468,154.517 4443.1868,154.517 4464.7868,143.7 4485.8568,127.616 4503.7868,113.923 4521.3368,96.413 4539.2468,78.508 4557.1468,60.603 4574.6968,43.093 4592.6268,29.4 4613.6968,13.316 4635.2968,2.5 4658.6368,2.5 4681.9768,2.5 4703.5768,13.316 4724.6468,29.4 4742.5768,43.093 4760.1268,60.603 4778.0268,78.508 4795.9368,96.413 4813.4868,113.923 4831.4168,127.616 4852.4868,143.7 4874.0868,154.517 4897.4268,154.517 4920.7668,154.517 4942.3668,143.7 4963.4368,127.616 4981.3668,113.923 4998.9168,96.413 5016.8168,78.508 5034.7268,60.603 5052.2668,43.093 5070.2068,29.4 5091.2768,13.316 5112.8768,2.5 5136.2168,2.5 5159.5568,2.5 5181.1568,13.316 5202.2168,29.4 5220.1568,43.093 5237.6968,60.603 5255.6068,78.508 5273.5068,96.413 5291.0568,113.923 5308.9968,127.616 5330.0568,143.7 5351.6568,154.517 5374.9968,154.517 5398.3368,154.517 5419.9368,143.7 5441.0068,127.616 5458.9468,113.923 5476.4868,96.413 5494.3968,78.508 5512.2968,60.603 5529.8468,43.093 5547.7768,29.4 5568.8468,13.316 5590.4468,2.5 5613.7868,2.5 5637.1268,2.5 5658.7268,13.316 5679.7968,29.4 5697.7268,43.093 5715.2768,60.603 5733.1868,78.508 5751.0868,96.413 5768.6368,113.923 5786.5668,127.616 5807.6368,143.7 5829.2368,154.517 5852.5768,154.517 5875.9168,154.517 5897.5168,143.7 5918.5868,127.616 5936.5168,113.923 5954.0668,96.413 5971.9668,78.508 5989.8768,60.603 6007.4268,43.093 6025.3568,29.401 6046.4268,13.316 6068.0268,2.5 6091.3668,2.5 6114.7068,2.5 6136.3068,13.316 6157.3668,29.4 6175.3068,43.093 6192.8568,60.603 6210.7568,78.508 6228.6668,96.413 6246.2068,113.923 6264.1468,127.616 6285.2068,143.7 6306.8068,154.517 6330.1468,154.517 6353.4968,154.517 6375.0968,143.7 6396.1568,127.616 6414.0968,113.923 6431.6368,96.413 6449.5468,78.508 6467.4468,60.604 6484.9968,43.094 6502.9268,29.402 6523.9968,13.317 6545.5968,2.5 6568.9368,2.5 6592.2768,2.5 6613.8768,13.316 6634.9468,29.401 6652.8768,43.093 6670.4268,60.603 6688.3368,78.508 6706.2368,96.414 6723.7868,113.924 6741.7168,127.616 6762.7868,143.701 6784.3868,154.517 6807.7268,154.517 6831.0668,154.517 6852.6668,143.701 6873.7368,127.616 6891.6668,113.924 6909.2168,96.414 6927.1168,78.508 6945.0268,60.604 6962.5768,43.094 6980.5068,29.402 7001.5768,13.317 7023.1768,2.5 7046.5168,2.5 7069.8568,2.5 7091.4568,13.316 7112.5268,29.401 7130.4568,43.093 7148.0068,60.603 7165.9068,78.508 7183.8168,96.414 7201.3568,113.924 7219.2968,127.616 7240.3668,143.701 7261.9668,154.517 7285.3068,154.517 7308.6468,154.517 7330.2468,143.701 7351.3068,127.616 7369.2468,113.924 7386.7868,96.414 7404.6968,78.508 7422.5968,60.603 7440.1468,43.093 7458.0868,29.401 7479.1468,13.316 7500.7468,2.5 7524.0868,2.5 7547.4268,2.5 7569.0268,13.316 7590.0968,29.401 7608.0368,43.093 7625.5768,60.603 7643.4868,78.508 7661.3868,96.414 7678.9368,113.924 7696.8668,127.616 7717.9368,143.701 7739.5368,154.517 7762.8768,154.517 7786.2168,154.517 7807.8168,143.701 7828.8868,127.616 7846.8168,113.924 7864.3668,96.414 7882.2768,78.508 7900.1768,60.603 7917.7268,43.093 7935.6568,29.401 7956.7268,13.316 7978.3268,2.5 8001.6668,2.5 8025.0068,2.5 8046.6068,13.317 8067.6768,29.402 8085.6068,43.094 8103.1568,60.604 8121.0568,78.509" dur="2s" calcMode="spline" keySplines="0.14 0.99 0.05 1; 0.14 0.99 0.05 1; 0.14 0.99 0.05 1" />
    </path>
</svg>
